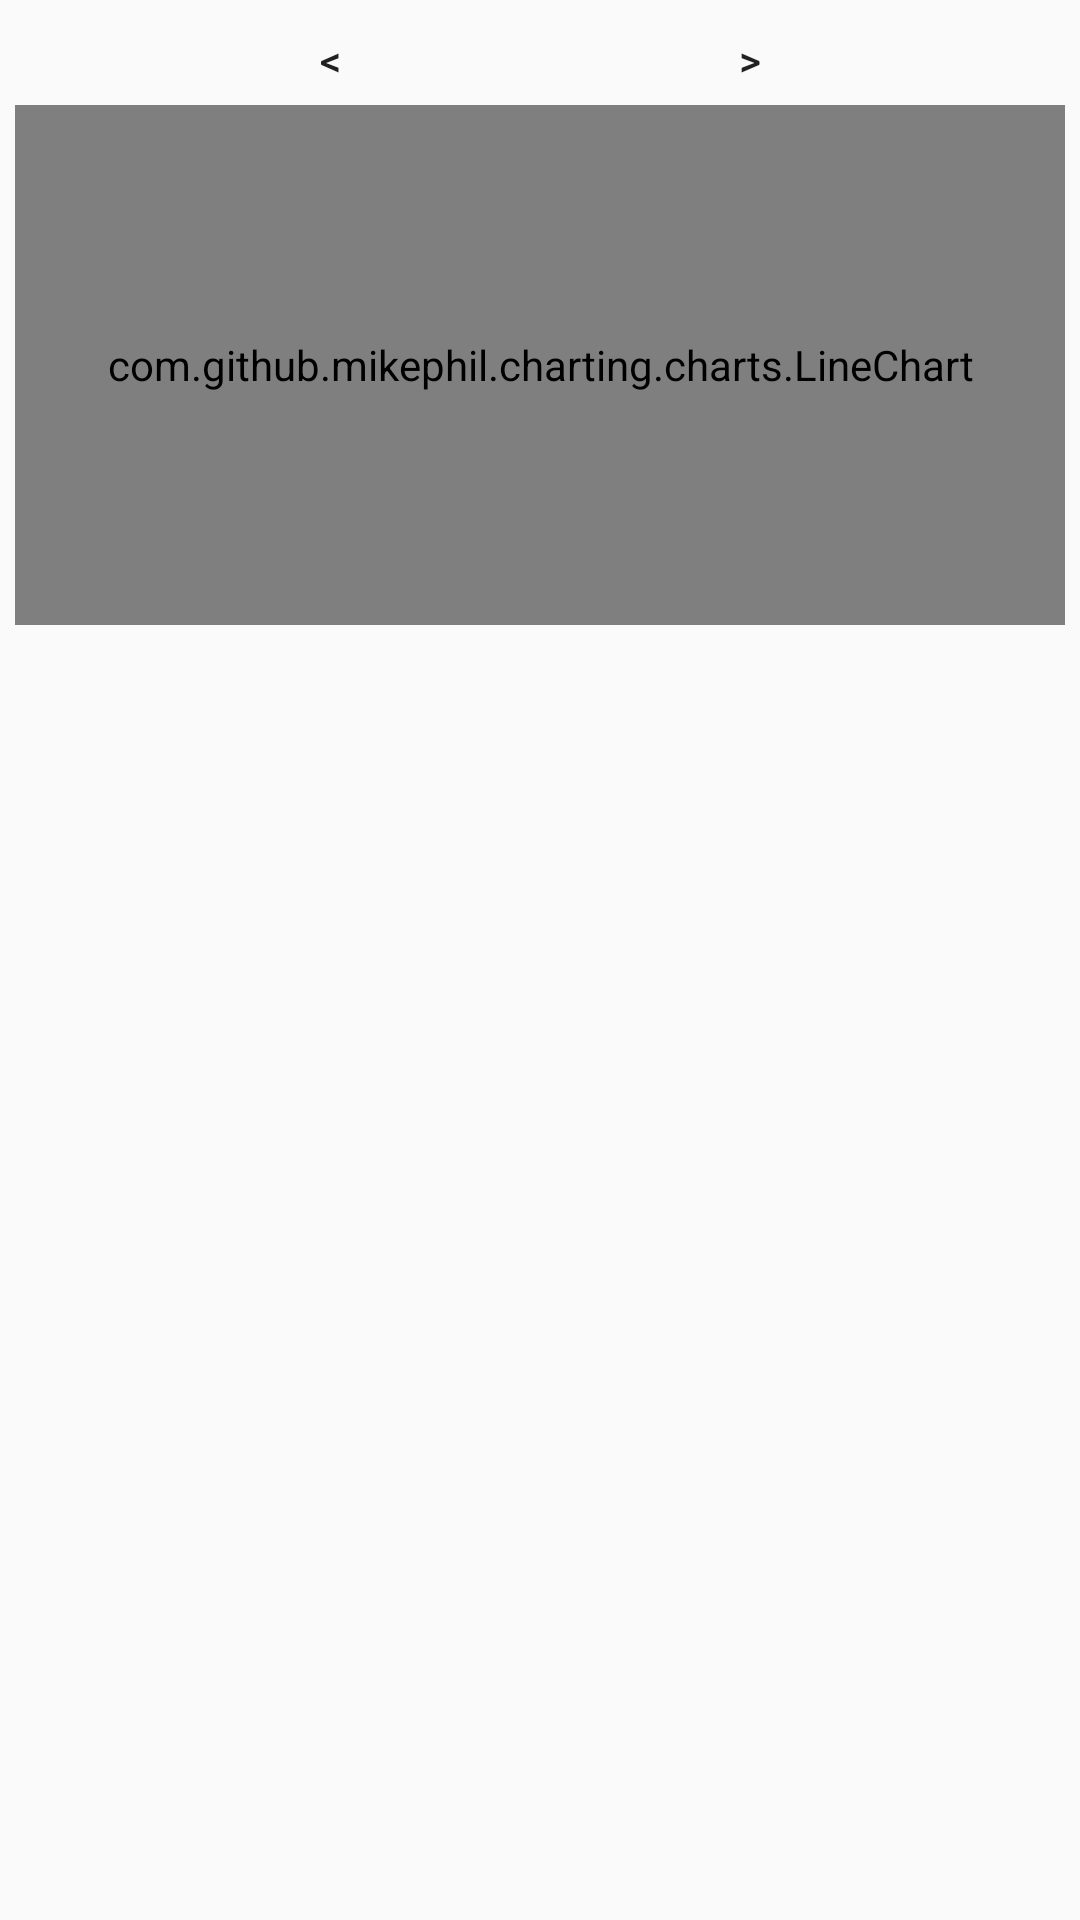

Layout XML and referenced resources for this Android screen:
<!-- AndroidManifest.xml: application theme AppTheme -->
<!-- res/layout/activity_lista_receitas.xml -->
<?xml version="1.0" encoding="utf-8"?>
<LinearLayout xmlns:android="http://schemas.android.com/apk/res/android"
    xmlns:tools="http://schemas.android.com/tools"
    android:layout_width="match_parent"
    android:layout_height="match_parent"
    tools:context="br.com.sbsistemas.minhacarteira.ListaReceitasActivit"
    android:orientation="vertical">

    <RelativeLayout
        android:layout_width="match_parent"
        android:layout_height="match_parent"
        android:layout_weight="5">

        <TextView
            android:id="@+id/lista_receitas_mes_ano"
            android:layout_width="120dp"
            android:layout_height="20dp"
            android:layout_centerHorizontal="true"
            android:layout_alignParentTop="true"
            android:layout_marginTop="10dp"
            android:gravity="center"
            android:onClick="selecionaData"
            android:textColor="@color/black"/>

        <Button
            android:id="@+id/lista_receitas_mes_anterior"
            android:layout_width="20dp"
            android:layout_height="20dp"
            android:text="@string/mes_anterior"
            android:layout_toStartOf="@id/lista_receitas_mes_ano"
            android:layout_marginTop="10dp"
            android:background="@null"
            android:onClick="voltaUmMes"/>

        <Button
            android:id="@+id/lista_receitas_mes_posterior"
            android:layout_width="20dp"
            android:layout_height="20dp"
            android:text="@string/mes_posterior"
            android:layout_marginTop="10dp"
            android:layout_toEndOf="@id/lista_receitas_mes_ano"
            android:background="@null"
            android:onClick="avancaUmMes"/>

        <com.github.mikephil.charting.charts.LineChart
            android:id="@+id/lista_receitas_grafico"
            android:layout_width="match_parent"
            android:layout_height="match_parent"
            android:layout_margin="5dp"
            android:layout_below="@id/lista_receitas_mes_ano"/>
    </RelativeLayout>

    <RelativeLayout
        android:layout_width="match_parent"
        android:layout_height="match_parent"
        android:layout_weight="3"
        >

        <ListView
            android:id="@+id/lista_receitas_lista"
            android:layout_width="match_parent"
            android:layout_height="wrap_content"
            android:choiceMode="multipleChoiceModal"/>

    </RelativeLayout>

    <LinearLayout
        android:layout_width="match_parent"
        android:layout_height="match_parent"
        android:orientation="horizontal"
        android:layout_weight="7"

        >

        <TextView
            android:id="@+id/lista_receitas_recebido"
            android:layout_width="match_parent"
            android:layout_height="match_parent"
            android:layout_weight="1"
            android:gravity="center|start"
            android:layout_marginStart="10dp"
            android:textColor="@color/black"
            />

        <TextView
            android:id="@+id/lista_receitas_saldo"
            android:layout_width="match_parent"
            android:layout_height="match_parent"
            android:layout_weight="1"
            android:gravity="center|end"
            android:textColor="@color/black"
            />


    </LinearLayout>

</LinearLayout>
<!-- resources referenced by this layout -->
<resources>
  <color name="black">#000000</color>
  <string name="mes_anterior">&lt;</string>
  <string name="mes_posterior">&gt;</string>
  <style name="AppTheme" parent="Theme.AppCompat.DayNight.DarkActionBar">
          
          <item name="colorPrimary">@color/primaryColor</item>
          <item name="colorPrimaryDark">@color/primaryDarkColor</item>
          <item name="colorAccent">@color/primaryLightColor</item>
      </style>
  <color name="primaryColor">#4fa7a0</color>
  <color name="primaryDarkColor">#137872</color>
  <color name="primaryLightColor">#82d9d1</color>
</resources>
